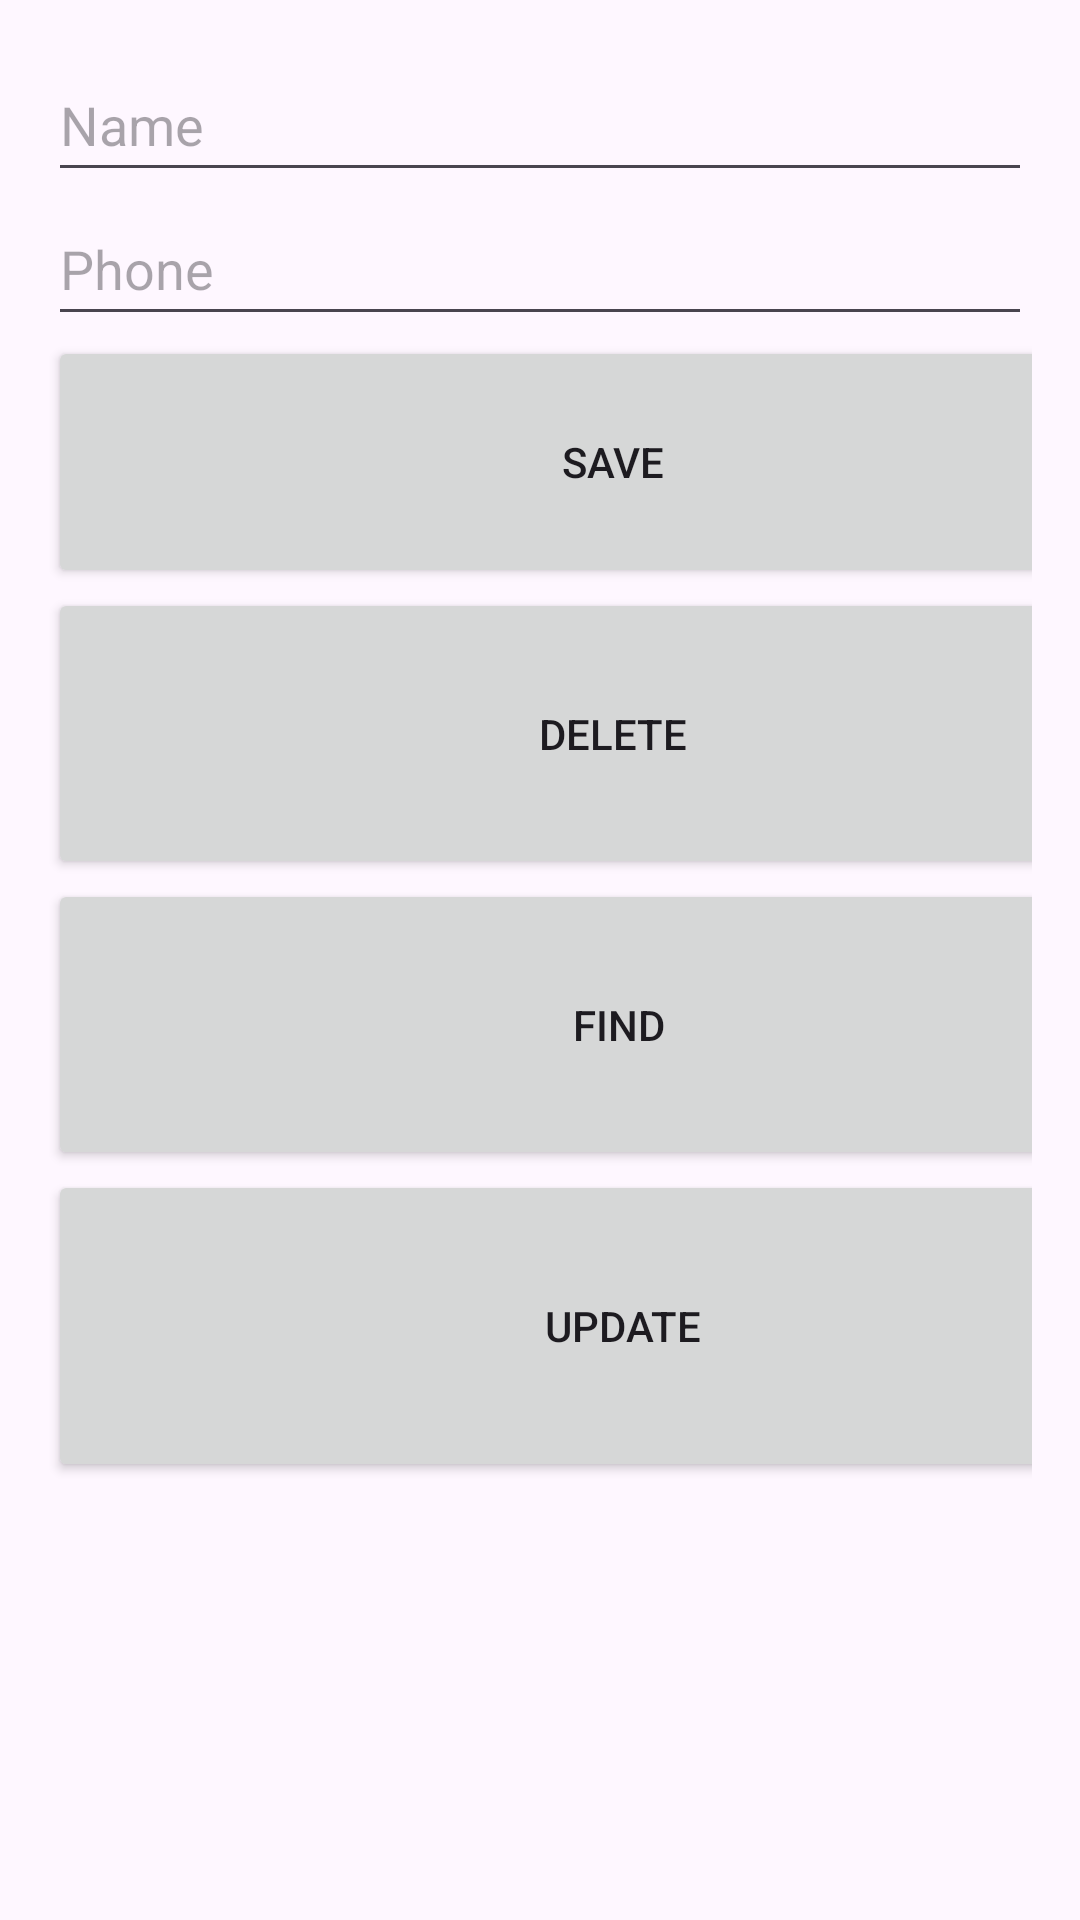

Produce the Android XML layout that renders to this screen, including the resource entries it uses.
<!-- AndroidManifest.xml: application theme Theme.Mobile10 -->
<!-- res/layout/activity_main1.xml -->
<?xml version="1.0" encoding="utf-8"?>
<LinearLayout xmlns:android="http://schemas.android.com/apk/res/android"
    xmlns:app="http://schemas.android.com/apk/res-auto"
    xmlns:tools="http://schemas.android.com/tools"
    android:layout_width="match_parent"
    android:layout_height="match_parent"
    android:orientation="vertical"
    android:padding="16dp">

    <EditText
        android:id="@+id/name_input"
        android:layout_width="match_parent"
        android:layout_height="48dp"
        android:hint="Name" />

    <EditText
        android:id="@+id/phone_input"
        android:layout_width="match_parent"
        android:layout_height="48dp"
        android:hint="Phone" />

    <Button
        android:id="@+id/save_button"
        android:layout_width="377dp"
        android:layout_height="84dp"
        android:text="Save" />

    <Button
        android:id="@+id/delete_button"
        android:layout_width="377dp"
        android:layout_height="97dp"
        android:text="Delete" />

    <Button
        android:id="@+id/find_button"
        android:layout_width="381dp"
        android:layout_height="97dp"
        android:text="Find" />

    <Button
        android:id="@+id/update_button"
        android:layout_width="383dp"
        android:layout_height="104dp"
        android:text="Update" />

    <androidx.recyclerview.widget.RecyclerView
        android:id="@+id/contacts_list"
        android:layout_width="match_parent"
        android:layout_height="match_parent"
        app:layoutManager="androidx.recyclerview.widget.LinearLayoutManager"
        tools:listitem="@layout/contact_item" />

</LinearLayout>
<!-- resources referenced by this layout -->
<resources>
  <style name="Theme.Mobile10" parent="Base.Theme.Mobile10" />
  <style name="Base.Theme.Mobile10" parent="Theme.Material3.DayNight.NoActionBar">
          
          
      </style>
</resources>
